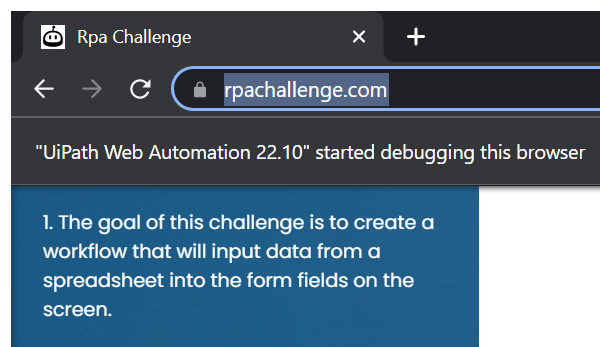
Workflow: Excel_Data

Step 1: Attach Browser 'chrome.exe Rpa' in window 'Rpa Challenge' (chrome.exe)

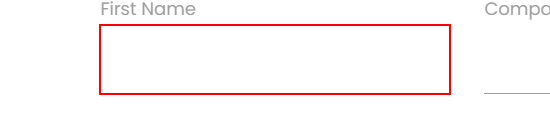
Step 2: type "[CurrentRow("First Name").ToString]" into the text box

Step 3: type "[CurrentRow("Last Name ").ToString.Trim]" into the text box (no picture)

Step 4: type "[CurrentRow("Company Name").ToString]" into the text box (no picture)

Step 5: type "[CurrentRow("Role in Company").ToString]" into the text box (no picture)

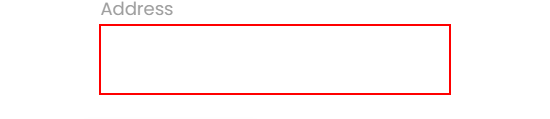
Step 6: type "[CurrentRow("Address").ToString]" into the text box

Step 7: type "[CurrentRow("Email").ToString]" into the text box (no picture)

Step 8: type "[CurrentRow("Phone Number").ToString]" into the text box (no picture)

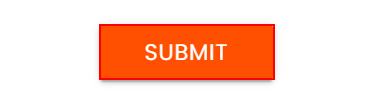
Step 9: click on the text box
